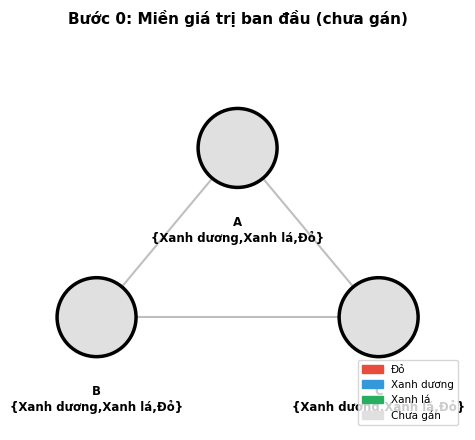
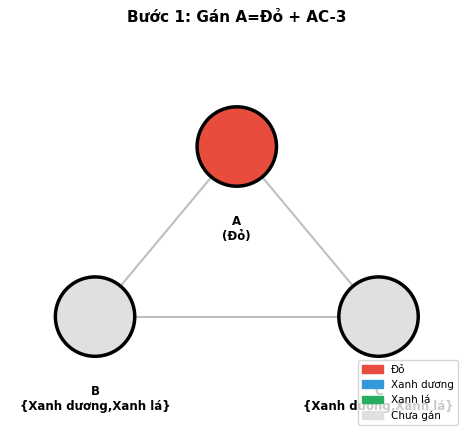
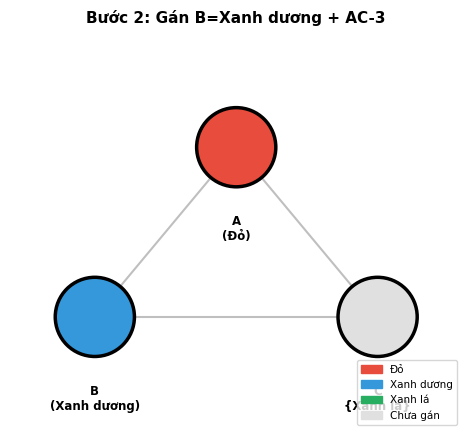
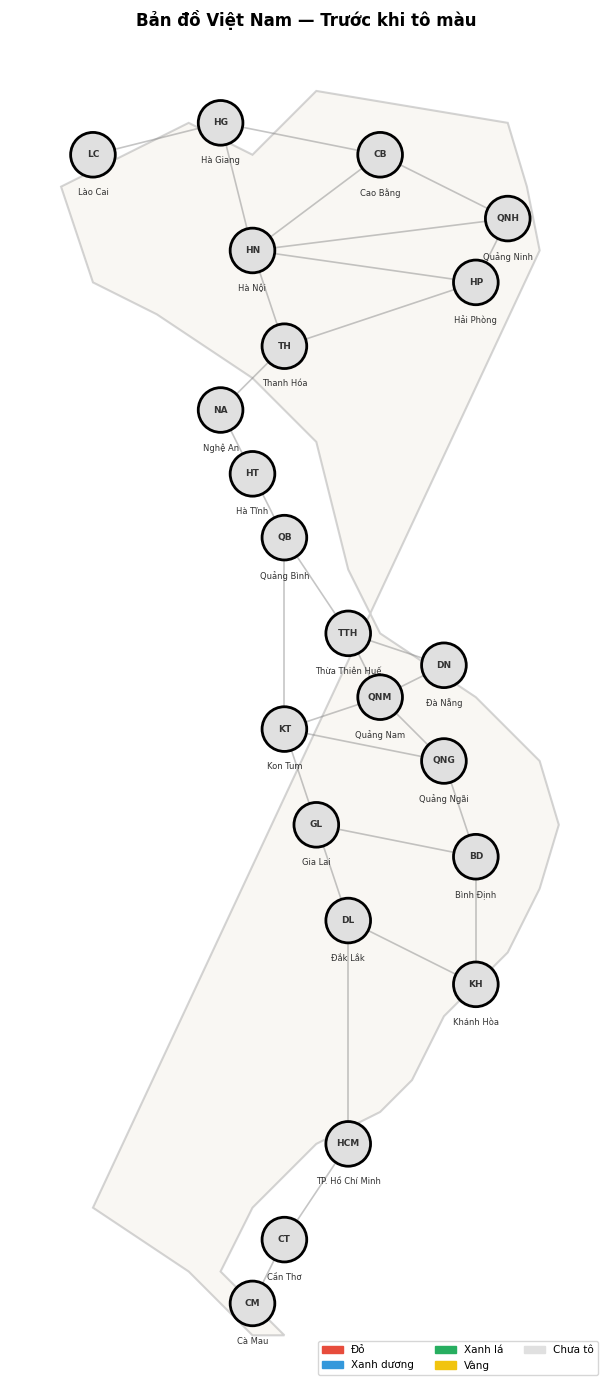
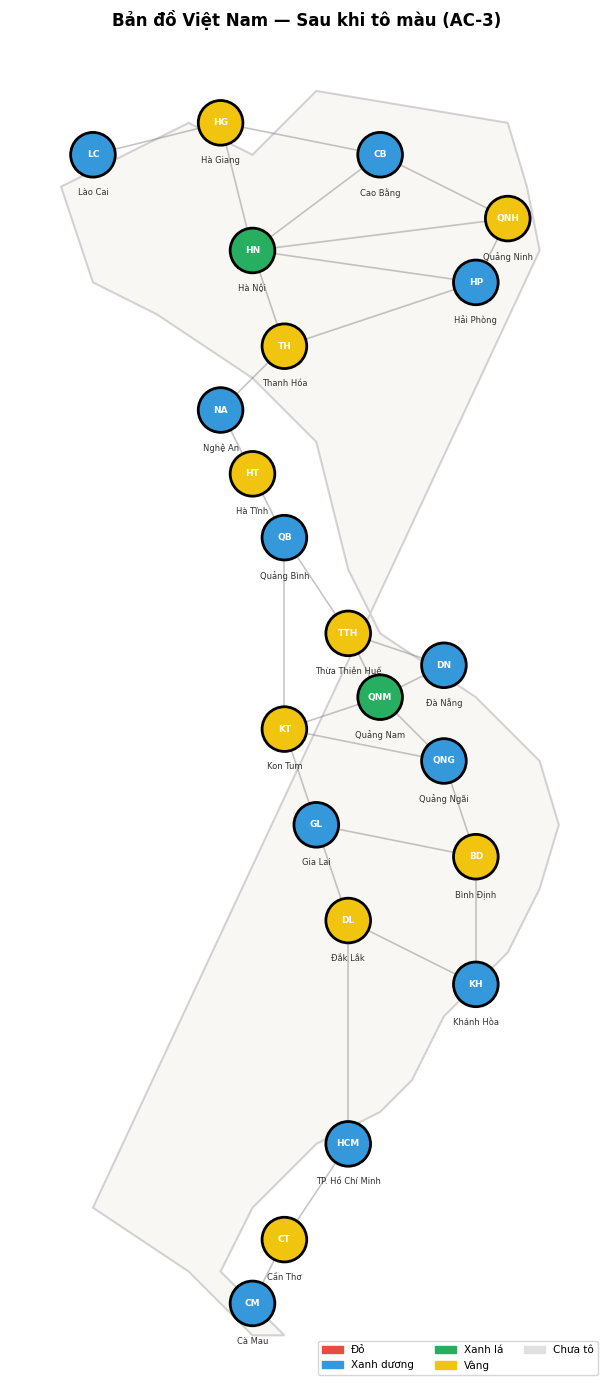

Recreate these plots in Python, in order.
import matplotlib.pyplot as plt
import matplotlib.patches as mpatches
from collections import deque
import numpy as np

plt.rcParams['font.family'] = 'Tahoma'

# ── Dữ liệu ví dụ đơn giản ──
SIMPLE_ADJ = {
    'A': ['B', 'C'],
    'B': ['A', 'C'],
    'C': ['A', 'B'],
}

SIMPLE_POS = {'A': (0, 1.2), 'B': (-1, 0), 'C': (1, 0)}

COLORS_3 = ['Đỏ', 'Xanh dương', 'Xanh lá']
HEX_3 = {'Đỏ': '#E74C3C', 'Xanh dương': '#3498DB', 'Xanh lá': '#27AE60'}

def revise(domains, xi, xj):
    """Loại bỏ giá trị khỏi domain[xi] nếu không có giá trị hỗ trợ trong domain[xj]."""
    revised = False
    for x in sorted(domains[xi]):
        if all(x == y for y in domains[xj]):
            domains[xi].discard(x)
            revised = True
    return revised


def ac3(domains, adjacency, verbose=True):
    """Thuật toán AC-3 — Lan truyền ràng buộc đạt Arc Consistency."""
    # Khởi tạo hàng đợi với tất cả các cung (Xi → Xj)
    queue = deque()
    for xi in adjacency:
        for xj in adjacency[xi]:
            queue.append((xi, xj))

    step = 0
    reductions = 0

    if verbose:
        print(f"Hàng đợi khởi tạo: {len(queue)} cung")
        print("Miền giá trị ban đầu:")
        for p, d in sorted(domains.items()):
            print(f"  {p}: {{{', '.join(sorted(d))}}}")
        print()

    while queue:
        xi, xj = queue.popleft()
        step += 1
        old = set(domains[xi])

        if revise(domains, xi, xj):
            removed = old - domains[xi]
            reductions += 1
            if verbose:
                print(f"Bước {step}: Cung ({xi} → {xj})")
                print(f"  {xi}: {{{', '.join(sorted(old))}}} → {{{', '.join(sorted(domains[xi]))}}}")
                print(f"  Loại bỏ: {{{', '.join(sorted(removed))}}}")
                print(f"  Lý do: domain[{xj}]={{{', '.join(sorted(domains[xj]))}}} không có giá trị ≠ {{{', '.join(sorted(removed))}}}")

            if len(domains[xi]) == 0:
                if verbose:
                    print(f"  ❌ Miền {xi} rỗng → Mâu thuẫn!")
                return False

            for xk in adjacency[xi]:
                if xk != xj:
                    queue.append((xk, xi))

    if verbose:
        print(f"✅ AC-3 hoàn tất: {step} bước kiểm tra, {reductions} lần thu hẹp miền")
        print("Miền giá trị sau AC-3:")
        for p, d in sorted(domains.items()):
            print(f"  {p}: {{{', '.join(sorted(d))}}}")
        print()
    return True


def draw_constraint_graph(positions, adjacency, domains, assignment, title, hex_map):
    """Vẽ đồ thị ràng buộc với nút được tô màu."""
    fig, ax = plt.subplots(figsize=(5.5, 4.5))

    drawn = set()
    for u in adjacency:
        for v in adjacency[u]:
            if (v, u) not in drawn:
                drawn.add((u, v))
                x1, y1 = positions[u]
                x2, y2 = positions[v]
                ax.plot([x1, x2], [y1, y2], 'gray', linewidth=1.5, alpha=0.5, zorder=1)

    for node, (x, y) in positions.items():
        assigned = node in assignment
        color = hex_map[assignment[node]] if assigned else '#E0E0E0'
        circle = mpatches.Circle((x, y), 0.28, facecolor=color, edgecolor='black',
                           linewidth=2.5, zorder=5)
        ax.add_patch(circle)

        if assigned:
            label = f"{node}\n({assignment[node]})"
        else:
            d = domains[node] if node in domains else set()
            label = f"{node}\n{{{','.join(sorted(d))}}}" if d else f"{node}"
        ax.text(x, y - 0.48, label, ha='center', va='top', fontsize=8.5, fontweight='bold')

    ax.set_xlim(-1.6, 1.6)
    ax.set_ylim(-0.8, 2.0)
    ax.set_aspect('equal')
    ax.axis('off')
    ax.set_title(title, fontsize=11, fontweight='bold', pad=8)

    legend = [mpatches.Patch(color=c, label=n) for n, c in hex_map.items()]
    legend.append(mpatches.Patch(color='#E0E0E0', label='Chưa gán'))
    ax.legend(handles=legend, loc='lower right', fontsize=7.5)
    plt.tight_layout()
    plt.show()

print("=" * 55)
print("VÍ DỤ ĐƠN GIẢN: 3 tỉnh (tam giác) — 3 màu")
print("=" * 55)

# Bước 0: Khởi tạo miền giá trị (chưa gán gì)
dom0 = {v: set(COLORS_3) for v in SIMPLE_ADJ}

draw_constraint_graph(SIMPLE_POS, SIMPLE_ADJ, dom0, {},
                     'Bước 0: Miền giá trị ban đầu (chưa gán)', HEX_3)

print("AC-3 trên miền ban đầu (chưa có ràng buộc cụ thể):")
ac3(dom0, SIMPLE_ADJ)
print("→ Chưa có thay đổi vì mỗi miền có 3 màu, luôn tìm được màu khác.\n")

# Bước 1: Gán A = Đỏ, chạy AC-3
print("─" * 55)
print("Bước 1: GÁN A = Đỏ → chạy AC-3 lan truyền ràng buộc")
print("─" * 55)
dom1 = {v: set(COLORS_3) for v in SIMPLE_ADJ}
dom1['A'] = {'Đỏ'}
ac3(dom1, SIMPLE_ADJ)

draw_constraint_graph(SIMPLE_POS, SIMPLE_ADJ, dom1, {'A': 'Đỏ'},
                     'Bước 1: Gán A=Đỏ + AC-3', HEX_3)

# Bước 2: Gán B = Xanh dương, chạy AC-3
print("─" * 55)
print("Bước 2: GÁN B = Xanh dương → chạy AC-3")
print("─" * 55)
dom2 = {v: set(dom1[v]) for v in dom1}
dom2['B'] = {'Xanh dương'}
ac3(dom2, SIMPLE_ADJ)

draw_constraint_graph(SIMPLE_POS, SIMPLE_ADJ, dom2,
                     {'A': 'Đỏ', 'B': 'Xanh dương'},
                     'Bước 2: Gán B=Xanh dương + AC-3', HEX_3)

print("=" * 55)
print(f"✅ KẾT QUẢ: A=Đỏ, B=Xanh dương, C={list(dom2['C'])[0]}")
print("=" * 55)

# ── Dữ liệu bản đồ Việt Nam ──
# Mỗi tỉnh: (tên đầy đủ, tọa độ x, tọa độ y)
# Tọa độ mô phỏng vị trí địa lý: x ≈ kinh độ, y ≈ vĩ độ

PROVINCES = {
    'HG':  ('Hà Giang',          4.5, 18.5),
    'CB':  ('Cao Bằng',          7.0, 18.0),
    'LC':  ('Lào Cai',           2.5, 18.0),
    'QNH': ('Quảng Ninh',        9.0, 17.0),
    'HN':  ('Hà Nội',            5.0, 16.5),
    'HP':  ('Hải Phòng',         8.5, 16.0),
    'TH':  ('Thanh Hóa',         5.5, 15.0),
    'NA':  ('Nghệ An',           4.5, 14.0),
    'HT':  ('Hà Tĩnh',           5.0, 13.0),
    'QB':  ('Quảng Bình',        5.5, 12.0),
    'TTH': ('Thừa Thiên Huế',    6.5, 10.5),
    'DN':  ('Đà Nẵng',           8.0, 10.0),
    'QNM': ('Quảng Nam',         7.0,  9.5),
    'QNG': ('Quảng Ngãi',        8.0,  8.5),
    'BD':  ('Bình Định',         8.5,  7.0),
    'KH':  ('Khánh Hòa',         8.5,  5.0),
    'KT':  ('Kon Tum',           5.5,  9.0),
    'GL':  ('Gia Lai',           6.0,  7.5),
    'DL':  ('Đắk Lắk',           6.5,  6.0),
    'HCM': ('TP. Hồ Chí Minh',   6.5,  2.5),
    'CT':  ('Cần Thơ',           5.5,  1.0),
    'CM':  ('Cà Mau',            5.0,  0.0),
}

# Quan hệ kề nhau (dựa trên địa lý thực tế)
ADJACENCY = {
    'HG':  ['CB', 'LC', 'HN'],
    'CB':  ['HG', 'QNH', 'HN'],
    'LC':  ['HG'],
    'QNH': ['CB', 'HN', 'HP'],
    'HN':  ['HG', 'CB', 'QNH', 'HP', 'TH'],
    'HP':  ['QNH', 'HN', 'TH'],
    'TH':  ['HN', 'HP', 'NA'],
    'NA':  ['TH', 'HT'],
    'HT':  ['NA', 'QB'],
    'QB':  ['HT', 'TTH', 'KT'],
    'TTH': ['QB', 'DN', 'QNM'],
    'DN':  ['TTH', 'QNM'],
    'QNM': ['TTH', 'DN', 'QNG', 'KT'],
    'QNG': ['QNM', 'BD', 'KT'],
    'BD':  ['QNG', 'GL', 'KH'],
    'KH':  ['BD', 'DL'],
    'KT':  ['QB', 'QNM', 'QNG', 'GL'],
    'GL':  ['BD', 'KT', 'DL'],
    'DL':  ['KH', 'GL', 'HCM'],
    'HCM': ['DL', 'CT'],
    'CT':  ['HCM', 'CM'],
    'CM':  ['CT'],
}

# 4 màu cho bản đồ
COLORS_4 = ['Đỏ', 'Xanh dương', 'Xanh lá', 'Vàng']
HEX_4 = {
    'Đỏ':          '#E74C3C',
    'Xanh dương':  '#3498DB',
    'Xanh lá':     '#27AE60',
    'Vàng':        '#F1C40F',
}

def draw_vietnam_map(provinces, adjacency, assignment, title, hex_map):
    """Vẽ bản đồ Việt Nam dạng đồ thị ràng buộc."""
    fig, ax = plt.subplots(figsize=(8, 14))

    # Vẽ đường viền dáng Việt Nam (nền nhạt)
    outline_x = [9.5, 9.3, 9.0, 6.0, 5.5, 5.0, 4.0, 2.0, 2.5, 3.5, 5.0,
                 6.0, 6.5, 7.0, 8.5, 9.5, 9.8, 9.5, 9.0, 8.0, 7.5, 7.0,
                 6.0, 5.0, 4.5, 5.5, 5.0, 4.0, 2.5]
    outline_y = [16.5, 17.5, 18.5, 19.0, 18.5, 18.0, 18.5, 17.5, 16.0,
                 15.5, 14.5, 13.5, 11.5, 10.5, 9.5, 8.5, 7.5, 6.5, 5.5,
                 4.5, 3.5, 3.0, 2.5, 1.5, 0.5, -0.5, -0.5, 0.5, 1.5]
    ax.fill(outline_x, outline_y, facecolor='#F5F0E8', edgecolor='#AAAAAA',
            linewidth=1.5, alpha=0.5, zorder=0)

    # Vẽ cạnh (ràng buộc kề nhau)
    drawn = set()
    for u in adjacency:
        for v in adjacency[u]:
            if (v, u) not in drawn:
                drawn.add((u, v))
                x1, y1 = provinces[u][1], provinces[u][2]
                x2, y2 = provinces[v][1], provinces[v][2]
                ax.plot([x1, x2], [y1, y2], 'gray', linewidth=1.2,
                       alpha=0.45, zorder=2)

    # Vẽ nút (tỉnh)
    for code, (name, x, y) in provinces.items():
        assigned = code in assignment
        color = hex_map[assignment[code]] if assigned else '#E0E0E0'
        circle = mpatches.Circle((x, y), 0.35, facecolor=color, edgecolor='black',
                           linewidth=2, zorder=5)
        ax.add_patch(circle)

        # Nhãn: tên viết tắt + tên đầy đủ
        label = f"{code}" if assigned else f"{code}"
        ax.text(x, y, label, ha='center', va='center', fontsize=6.5,
               fontweight='bold', color='white' if assigned else '#333333', zorder=6)
        ax.text(x, y - 0.52, name, ha='center', va='top', fontsize=6,
               fontweight='normal', color='#333333')

    ax.set_xlim(1.2, 10.5)
    ax.set_ylim(-1.2, 19.8)
    ax.set_aspect('equal')
    ax.axis('off')
    ax.set_title(title, fontsize=12, fontweight='bold', pad=10)

    legend = [mpatches.Patch(color=c, label=n) for n, c in hex_map.items()]
    legend.append(mpatches.Patch(color='#E0E0E0', label='Chưa tô'))
    ax.legend(handles=legend, loc='lower right', fontsize=7.5, ncol=3)
    plt.tight_layout()
    plt.show()

def backtrack_ac3(provinces, domains, adjacency, verbose=True):
    """Tìm kiếm quay lui kết hợp AC-3 để tô màu bản đồ."""

    # 1. Chạy AC-3 để lan truyền ràng buộc
    if not ac3(domains, adjacency, verbose=False):
        return None

    # 2. Kiểm tra xem đã gán hết chưa
    unassigned = [p for p in provinces if len(domains[p]) > 1]
    if not unassigned:
        return {p: list(domains[p])[0] for p in provinces}

    # 3. Chọn biến có miền nhỏ nhất (MRV heuristic)
    var = min(unassigned, key=lambda p: len(domains[p]))

    if verbose:
        print(f"  Chọn {var} ({provinces[var][0]}): miền={{{', '.join(sorted(domains[var]))}}}")

    # 4. Thử từng màu trong miền của var
    for value in sorted(domains[var]):
        if verbose:
            print(f"    Thử gán {var} = {value}...", end=' ')

        new_domains = {p: set(domains[p]) for p in provinces}
        new_domains[var] = {value}

        result = backtrack_ac3(provinces, new_domains, adjacency, verbose=False)
        if result:
            if verbose:
                print("✅")
            return result
        else:
            if verbose:
                print("❌ thất bại, thử màu khác")

    if verbose:
        print(f"    ← Quay lui khỏi {var} (không màu nào hợp lệ)")
    return None

# ── Chạy thuật toán tô màu bản đồ Việt Nam ──

print("=" * 60)
print("TÔ MÀU BẢN ĐỒ VIỆT NAM — AC-3 + BACKTRACKING")
print(f"Số tỉnh: {len(PROVINCES)} | Số màu: {len(COLORS_4)}")
print("=" * 60)

# Vẽ bản đồ trước khi tô màu
draw_vietnam_map(PROVINCES, ADJACENCY, {},
                'Bản đồ Việt Nam — Trước khi tô màu', HEX_4)

# Khởi tạo miền giá trị
initial_domains = {p: set(COLORS_4) for p in PROVINCES}

print("\nQuá trình tìm kiếm quay lui + AC-3:\n")

# Chạy solver
solution = backtrack_ac3(PROVINCES, initial_domains, ADJACENCY)

print("\n" + "=" * 60)
if solution:
    print("✅ TÔ MÀU THÀNH CÔNG!")
    print("=" * 60)
    print("\nKết quả tô màu từng tỉnh:")
    # Nhóm theo màu
    by_color = {}
    for code, color in sorted(solution.items()):
        by_color.setdefault(color, []).append(PROVINCES[code][0])
    for color in COLORS_4:
        if color in by_color:
            print(f"  {color}: {', '.join(by_color[color])}")

    # Kiểm tra ràng buộc
    violations = 0
    for u in ADJACENCY:
        for v in ADJACENCY[u]:
            if solution[u] == solution[v]:
                violations += 1
                print(f"  ⚠ Vi phạm: {PROVINCES[u][0]} và {PROVINCES[v][0]} cùng màu {solution[u]}")
    print(f"\nSố vi phạm ràng buộc: {violations}")

    # Vẽ bản đồ đã tô màu
    draw_vietnam_map(PROVINCES, ADJACENCY, solution,
                    'Bản đồ Việt Nam — Sau khi tô màu (AC-3)', HEX_4)
else:
    print("❌ KHÔNG TÌM THẤY LỜI GIẢI")
    print("=" * 60)
